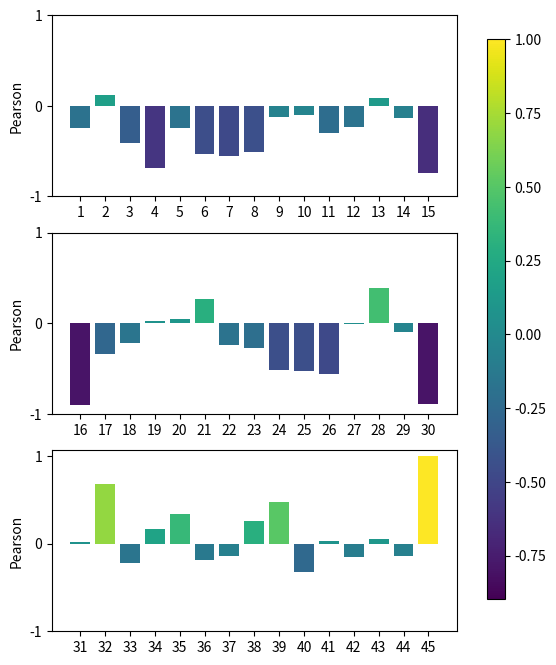

Source code (Python):
import matplotlib.pyplot as plt
import numpy as np
from matplotlib import cm
from matplotlib import rcParams

# 设置西文字体为新罗马字体
from matplotlib import rcParams
config = {
    "font.family":'Times New Roman',  # 设置字体类型
    "font.size": 80,
#     "mathtext.fontset":'stix',
}


# 定义数据
data = [-0.24505, 0.11747, -0.40791, -0.69066, -0.23948, -0.52935, -0.55545, -0.51385,
        -0.12158, -0.09718, -0.29579, -0.23679, 0.08189, -0.13487, -0.73986, -0.89794,
        -0.33833, -0.21985, 0.02265, 0.04971, 0.26304, -0.23750, -0.27777, -0.52022,
        -0.52245, -0.56208, -0.00961, 0.39408, -0.10132, -0.89097, 0.01519, 0.67459,
        -0.22432, 0.16324, 0.34207, -0.18881, -0.13705, 0.26210, 0.47806, -0.32331,
        0.02412, -0.15839, 0.05541, -0.13758, 1.00000]


# 定义子图布局
fig, axs = plt.subplots(nrows=3, figsize=(6, 8))

# 分割数据
data1 = data[:15]
data2 = data[15:30]
data3 = data[30:]

norm = plt.Normalize(-1, 1)
norm_values = norm(data)
map_vir = cm.get_cmap(name='viridis')
colors = map_vir(norm_values)

# 绘制子图1
axs[0].bar(range(0,15), data1, color=colors[:15])
axs[0].set_xticks(range(15))
labels = ['1','2','3','4','5','6','7','8','9','10','11','12','13','14','15']
axs[0].set_xticklabels(labels)
axs[0].set_yticks(range(-1, 2))

# axs[0].set_title('')

# 绘制子图2

# labels = ['16','17','18','19','20','21','22','23','24','25','26','27','28','29','30']
axs[1].bar(['16','17','18','19','20','21','22','23','24','25','26','27','28','29','30'], data2, color=colors[15:30])
axs[1].set_yticks(range(-1, 2))
axs[0].set_ylabel("Pearson")
axs[1].set_ylabel("Pearson")
# 绘制子图3
axs[2].set_ylabel("Pearson")
axs[2].bar(['31','32','33','34','35','36','37','38','39','40','41','42','43','44','45'], data3, color=colors[30:])

axs[2].set_yticks(range(-1, 2))


# 添加色卡
fig.subplots_adjust(right=0.8)
cax = fig.add_axes([0.85, 0.15, 0.03, 0.7])
norm = plt.Normalize(min(data), max(data))
sm = plt.cm.ScalarMappable(cmap='viridis', norm=norm)
sm.set_array([])
fig.colorbar(sm, cax=cax)
# 显示图形

plt.savefig('feature_importance.png',dpi=600, bbox_inches='tight')

plt.show()








#
# import matplotlib.pyplot as plt
# from matplotlib import cm
#
#
# def draw_bar(key_name, key_values):
#         plt.rcParams['font.sans-serif'] = ['SimHei']  # 显示中文标签
#         plt.rcParams['axes.unicode_minus'] = False
#
#         # 标准柱状图的值
#         def autolable(rects):
#                 for rect in rects:
#                         height = rect.get_height()
#                         if height >= 0:
#                                 plt.text(rect.get_x() + rect.get_width() / 2.0 - 0.3, height + 0.02, '%.3f' % height)
#                         else:
#                                 plt.text(rect.get_x() + rect.get_width() / 2.0 - 0.3, height - 0.06, '%.3f' % height)
#                                 # 如果存在小于0的数值，则画0刻度横向直线
#                                 plt.axhline(y=0, color='black')
#
#         # 归一化
#         norm = plt.Normalize(-1, 1)
#         norm_values = norm(key_values)
#         map_vir = cm.get_cmap(name='inferno')
#         colors = map_vir(norm_values)
#         fig = plt.figure()  # 调用figure创建一个绘图对象
#         plt.subplot(111)
#         ax = plt.bar(key_name, key_values, width=0.5, color=colors, edgecolor='black')  # edgecolor边框颜色
#
#         sm = cm.ScalarMappable(cmap=map_vir, norm=norm)  # norm设置最大最小值
#         sm.set_array([])
#         plt.colorbar(sm)
#         autolable(ax)
#
#         plt.show()
#
#
# if __name__ == '__main__':
#         # multi_corr()
#         key_name = ['时长', '鹤位', '设定量', '发油量', '发油率', '时间', '月份', '日期', '损溢量', '温度', '密度']
#         key_values = [0.1, 0.9, 1, 1, 0.4, 0.3, -0.1, -0.6, 0.2, 0.4, 0.5]
#         draw_bar(key_name, key_values)
